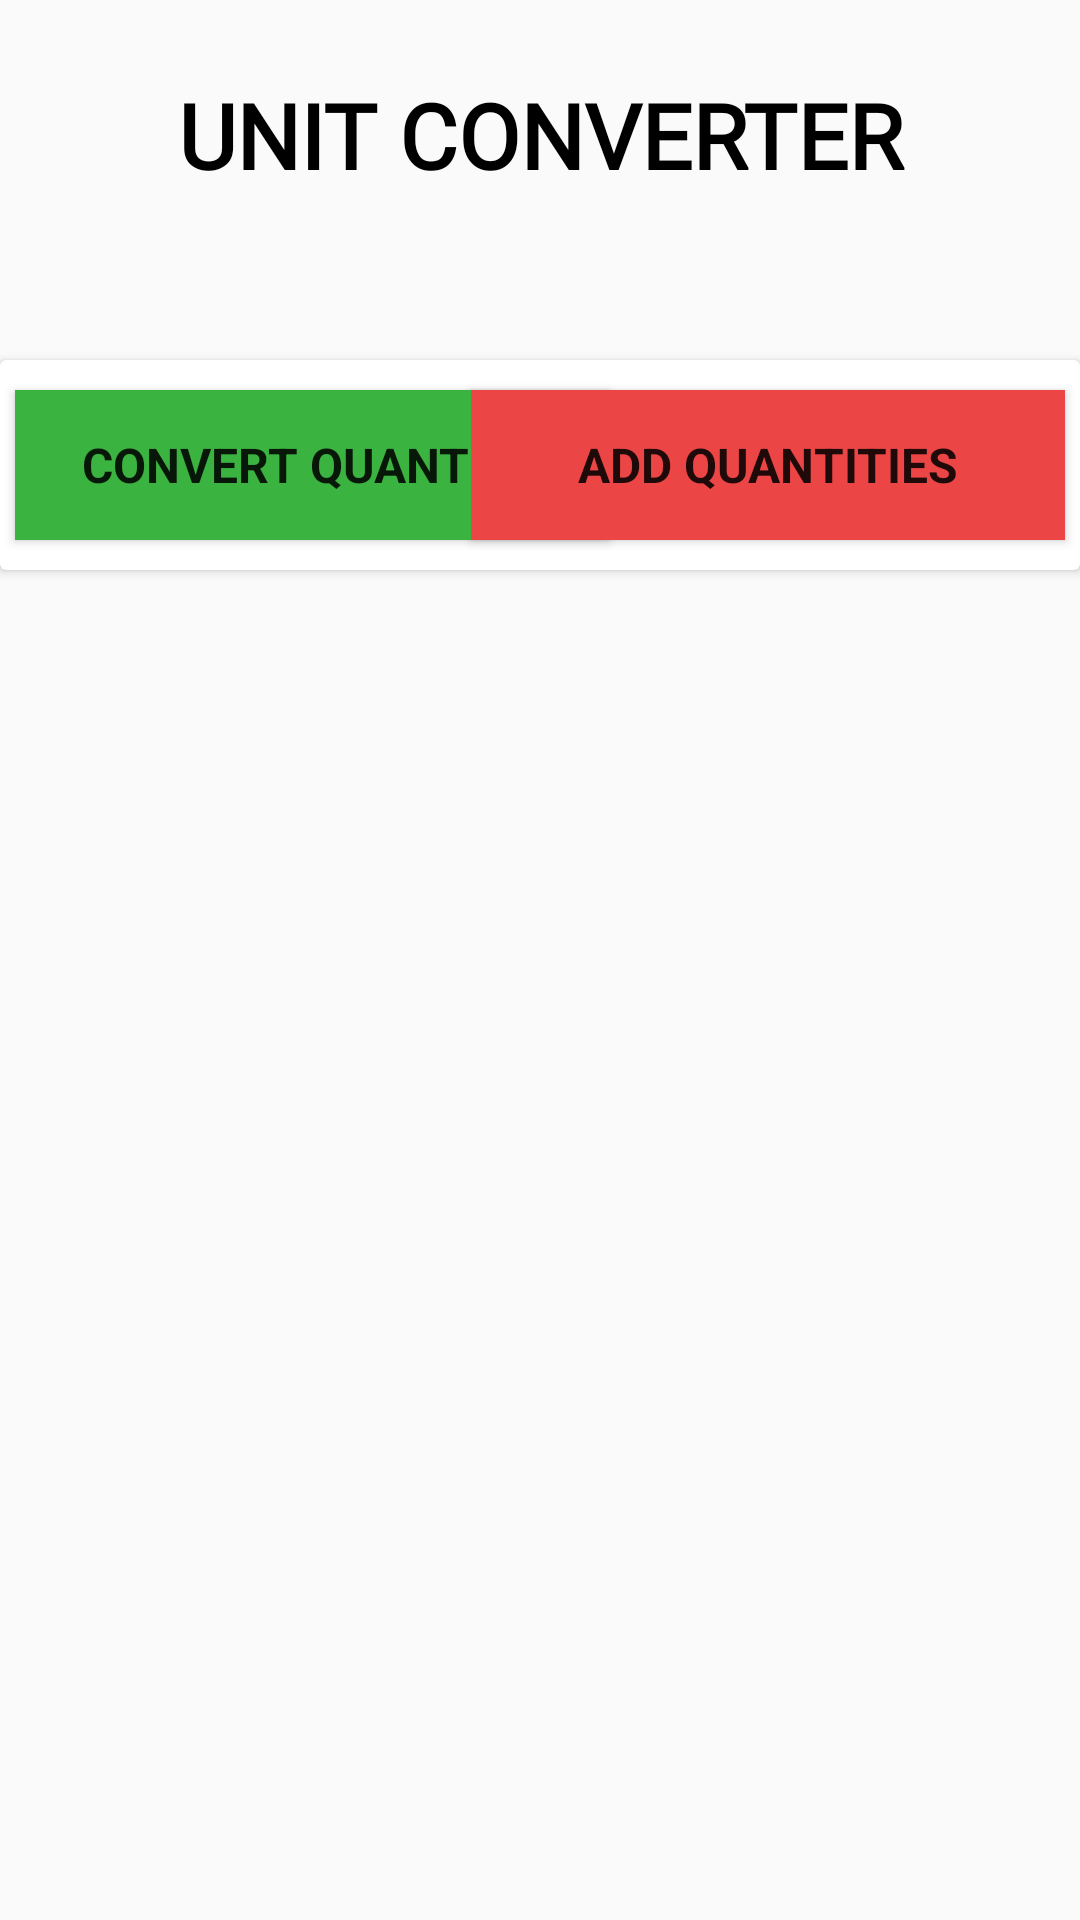

The Android layout XML behind this screen, and the referenced resources:
<!-- AndroidManifest.xml: application theme Theme.QuantityMeasurement -->
<!-- res/layout/activity_main.xml -->
<?xml version="1.0" encoding="utf-8"?>
<LinearLayout xmlns:android="http://schemas.android.com/apk/res/android"
    xmlns:tools="http://schemas.android.com/tools"
    android:layout_width="match_parent"
    android:layout_height="match_parent"
    android:orientation="vertical"
    tools:context=".MainActivity">

        <TextView
            android:layout_width="match_parent"
            android:layout_height="50dp"
            android:layout_marginTop="20dp"
            android:fontFamily="@font/stoke"
            android:gravity="center"
            android:text="@string/unit_converter"
            android:textColor="#000000"
            android:textSize="30sp"
            android:textStyle="bold" />

       <androidx.cardview.widget.CardView
           android:id="@+id/cardView"
           android:layout_width="match_parent"
           android:layout_height="wrap_content"
           android:layout_gravity="center"
           android:layout_marginTop="50dp"
           android:layout_marginBottom="50dp">

           <RelativeLayout
               android:layout_width="match_parent"
               android:layout_height="match_parent" >

               <Button
                   android:id="@+id/convert_button"
                   android:layout_width="198dp"
                   android:layout_height="50dp"
                   android:layout_marginStart="5dp"
                   android:layout_marginTop="10dp"
                   android:layout_marginBottom="10dp"
                   android:background="#3BB340"
                   android:fontFamily="sans-serif"
                   android:text="@string/convert_quantity"
                   android:textSize="16sp"
                   android:textStyle="bold" />

               <Button
                   android:id="@+id/add_button"
                   android:layout_width="198dp"
                   android:layout_height="50dp"
                   android:layout_alignParentEnd="true"
                   android:layout_marginTop="10dp"
                   android:layout_marginBottom="10dp"
                   android:layout_marginEnd="5dp"
                   android:background="#EC4545"
                   android:fontFamily="sans-serif"
                   android:text="@string/add_quantities"
                   android:textSize="16sp"
                   android:textStyle="bold" />

           </RelativeLayout>

       </androidx.cardview.widget.CardView>

    <FrameLayout
        android:id="@+id/frameLayout"
        android:layout_width="match_parent"
        android:layout_height="wrap_content" />

</LinearLayout>
<!-- resources referenced by this layout -->
<resources>
  <string name="add_quantities">ADD QUANTITIES</string>
  <string name="convert_quantity">CONVERT QUANTITY</string>
  <string name="unit_converter">UNIT CONVERTER</string>
  <style name="Theme.QuantityMeasurement" parent="Theme.AppCompat.Light.NoActionBar">
          
          <item name="colorPrimary">@color/purple_500</item>
          <item name="colorPrimaryVariant">@color/purple_700</item>
          <item name="colorOnPrimary">@color/white</item>
          
          <item name="colorSecondary">@color/teal_200</item>
          <item name="colorSecondaryVariant">@color/teal_700</item>
          <item name="colorOnSecondary">@color/black</item>
          
          <item name="android:statusBarColor" tools:targetApi="l">?attr/colorPrimaryVariant</item>
          
      </style>
  <!-- not gathered from this repository: default colours our renderer supplied (Android Studio template values) -->
  <color name="purple_500">#FF6200EE</color>
  <color name="purple_700">#FF3700B3</color>
  <color name="teal_200">#FF03DAC5</color>
  <color name="teal_700">#FF018786</color>
  <color name="black">#FF000000</color>
  <color name="white">#FFFFFFFF</color>
</resources>
